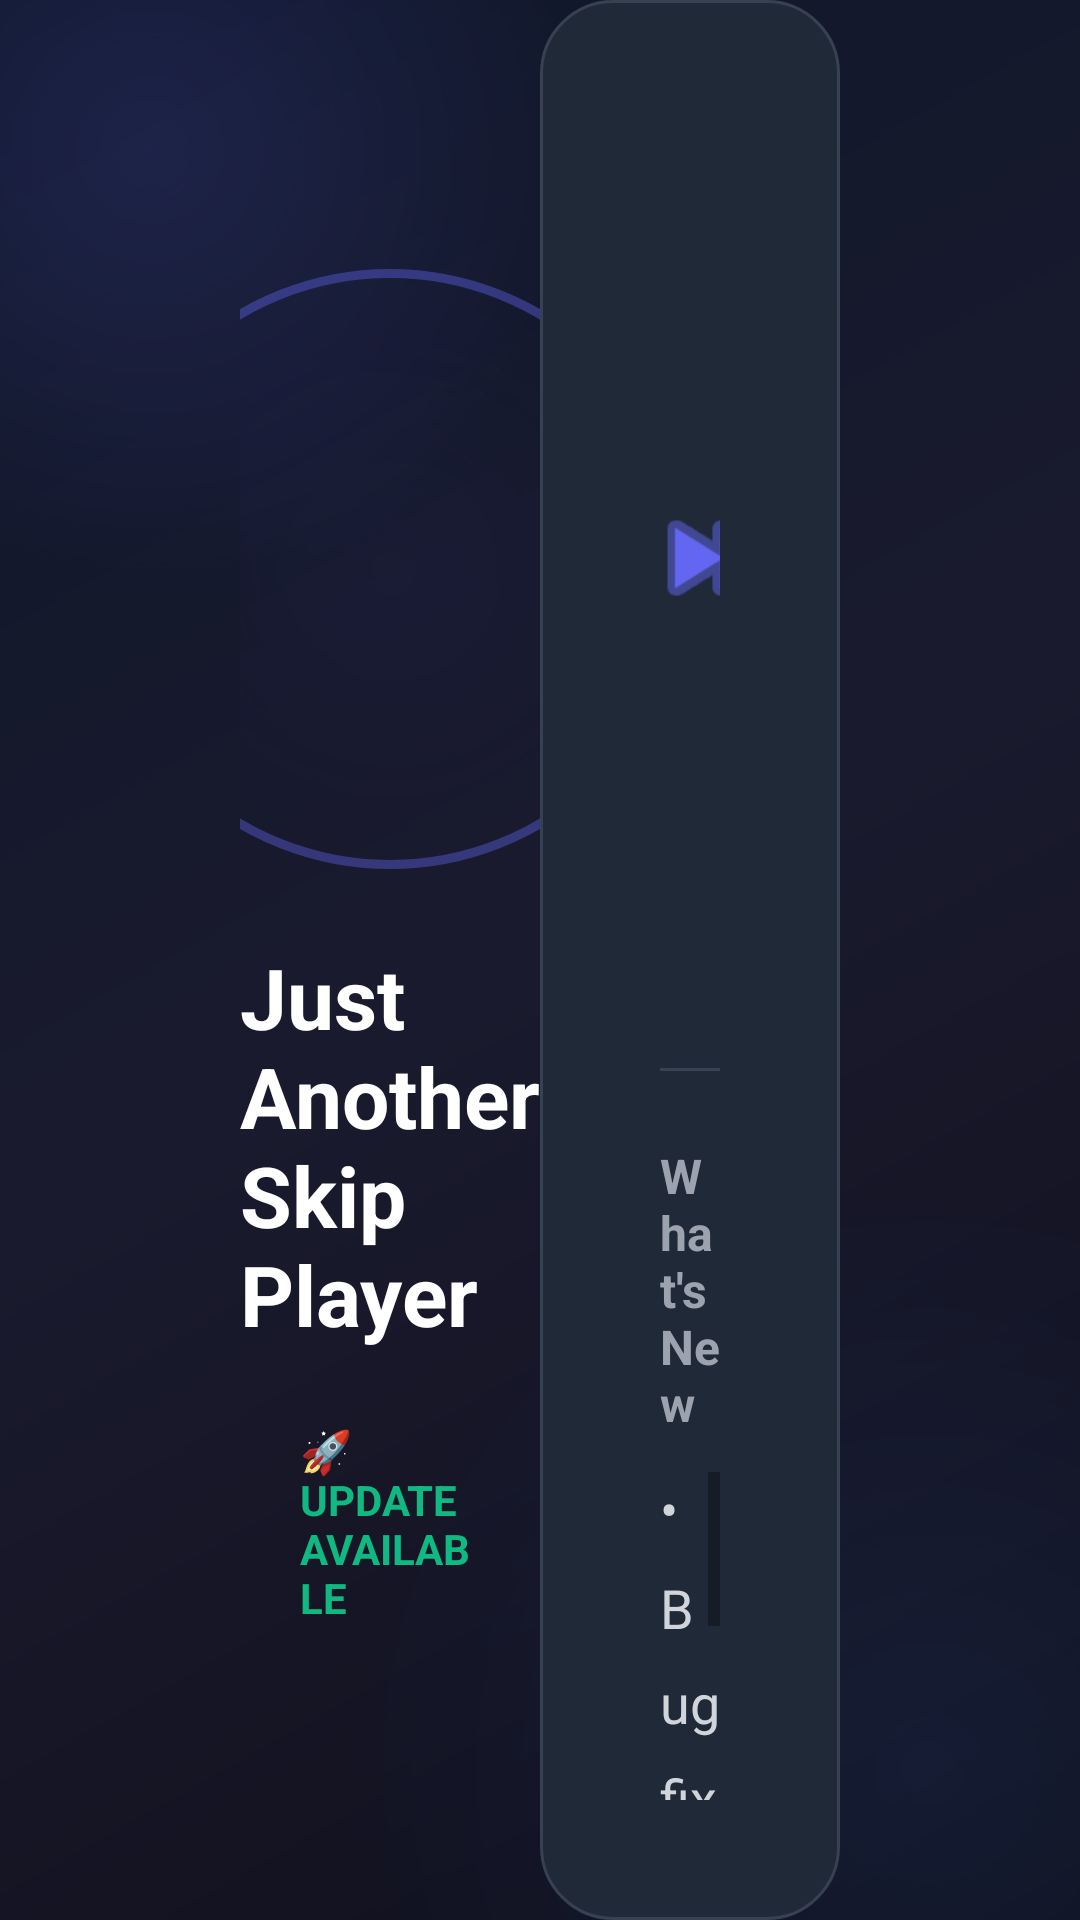

Here is an Android app screen rendered from its layout file. Give the layout XML and the strings, colors and styles it references.
<!-- AndroidManifest.xml: application theme Theme.Player -->
<!-- res/layout/fragment_update_tv.xml -->
<?xml version="1.0" encoding="utf-8"?>
<FrameLayout
    xmlns:android="http://schemas.android.com/apk/res/android"
    android:layout_width="match_parent"
    android:layout_height="match_parent"
    android:background="#000000">

    
    <View
        android:id="@+id/backgroundGradient"
        android:layout_width="match_parent"
        android:layout_height="match_parent"
        android:background="@drawable/bg_tv_gradient" />

    
    <View
        android:id="@+id/glowOrb1"
        android:layout_width="300dp"
        android:layout_height="300dp"
        android:layout_gravity="top|start"
        android:layout_marginTop="-100dp"
        android:layout_marginStart="-100dp"
        android:alpha="0.15"
        android:background="@drawable/bg_glow_orb_purple" />

    <View
        android:id="@+id/glowOrb2"
        android:layout_width="400dp"
        android:layout_height="400dp"
        android:layout_gravity="bottom|end"
        android:layout_marginBottom="-150dp"
        android:layout_marginEnd="-150dp"
        android:alpha="0.1"
        android:background="@drawable/bg_glow_orb_blue" />

    
    <LinearLayout
        android:layout_width="match_parent"
        android:layout_height="match_parent"
        android:gravity="center"
        android:orientation="horizontal"
        android:paddingHorizontal="80dp">

        
        <LinearLayout
            android:layout_width="0dp"
            android:layout_height="wrap_content"
            android:layout_weight="1"
            android:gravity="center"
            android:orientation="vertical">

            
            <FrameLayout
                android:layout_width="wrap_content"
                android:layout_height="wrap_content">

                
                <View
                    android:id="@+id/iconGlowRing"
                    android:layout_width="200dp"
                    android:layout_height="200dp"
                    android:layout_gravity="center"
                    android:alpha="0.4"
                    android:background="@drawable/bg_glow_ring" />

                
                <ImageView
                    android:id="@+id/appIcon"
                    android:layout_width="140dp"
                    android:layout_height="140dp"
                    android:layout_gravity="center"
                    android:src="@mipmap/ic_launcher" />
            </FrameLayout>

            
            <TextView
                android:id="@+id/appNameText"
                android:layout_width="wrap_content"
                android:layout_height="wrap_content"
                android:layout_marginTop="24dp"
                android:text="Just Another Skip Player"
                android:textColor="#FFFFFF"
                android:textSize="28sp"
                android:textStyle="bold" />

            
            <TextView
                android:id="@+id/updateBadge"
                android:layout_width="wrap_content"
                android:layout_height="wrap_content"
                android:layout_marginTop="16dp"
                android:background="@drawable/bg_update_badge"
                android:paddingHorizontal="20dp"
                android:paddingVertical="8dp"
                android:text="🚀 UPDATE AVAILABLE"
                android:textColor="#10B981"
                android:textSize="14sp"
                android:textStyle="bold" />
        </LinearLayout>

        
        <LinearLayout
            android:layout_width="0dp"
            android:layout_height="wrap_content"
            android:layout_weight="1"
            android:background="@drawable/bg_tv_card"
            android:orientation="vertical"
            android:padding="40dp">

            
            <LinearLayout
                android:layout_width="match_parent"
                android:layout_height="wrap_content"
                android:gravity="center"
                android:orientation="horizontal">

                
                <LinearLayout
                    android:layout_width="wrap_content"
                    android:layout_height="wrap_content"
                    android:gravity="center"
                    android:orientation="vertical">

                    <TextView
                        android:layout_width="wrap_content"
                        android:layout_height="wrap_content"
                        android:text="CURRENT"
                        android:textColor="#6B7280"
                        android:textSize="12sp"
                        android:textStyle="bold" />

                    <TextView
                        android:id="@+id/currentVersion"
                        android:layout_width="wrap_content"
                        android:layout_height="wrap_content"
                        android:layout_marginTop="4dp"
                        android:text="v1.0.2"
                        android:textColor="#9CA3AF"
                        android:textSize="32sp"
                        android:textStyle="bold" />
                </LinearLayout>

                
                <ImageView
                    android:id="@+id/arrowIcon"
                    android:layout_width="48dp"
                    android:layout_height="48dp"
                    android:layout_marginHorizontal="32dp"
                    android:src="@android:drawable/ic_media_ff"
                    android:tint="#6366F1" />

                
                <LinearLayout
                    android:layout_width="wrap_content"
                    android:layout_height="wrap_content"
                    android:gravity="center"
                    android:orientation="vertical">

                    <TextView
                        android:layout_width="wrap_content"
                        android:layout_height="wrap_content"
                        android:text="NEW"
                        android:textColor="#10B981"
                        android:textSize="12sp"
                        android:textStyle="bold" />

                    <TextView
                        android:id="@+id/newVersion"
                        android:layout_width="wrap_content"
                        android:layout_height="wrap_content"
                        android:layout_marginTop="4dp"
                        android:text="v1.0.3"
                        android:textColor="#FFFFFF"
                        android:textSize="32sp"
                        android:textStyle="bold" />
                </LinearLayout>
            </LinearLayout>

            
            <View
                android:layout_width="match_parent"
                android:layout_height="1dp"
                android:layout_marginVertical="24dp"
                android:background="#374151" />

            
            <TextView
                android:layout_width="match_parent"
                android:layout_height="wrap_content"
                android:layout_marginBottom="12dp"
                android:text="What's New"
                android:textColor="#9CA3AF"
                android:textSize="16sp"
                android:textStyle="bold" />

            
            <ScrollView
                android:layout_width="match_parent"
                android:layout_height="150dp">

                <TextView
                    android:id="@+id/changelogText"
                    android:layout_width="match_parent"
                    android:layout_height="wrap_content"
                    android:lineSpacingMultiplier="1.5"
                    android:text="• Bug fixes and improvements"
                    android:textColor="#D1D5DB"
                    android:textSize="18sp" />
            </ScrollView>

            
            <TextView
                android:id="@+id/fileSizeText"
                android:layout_width="match_parent"
                android:layout_height="wrap_content"
                android:layout_marginTop="16dp"
                android:gravity="center"
                android:text="📦 25 MB"
                android:textColor="#6B7280"
                android:textSize="14sp" />

            
            <LinearLayout
                android:layout_width="match_parent"
                android:layout_height="wrap_content"
                android:layout_marginTop="24dp"
                android:gravity="center"
                android:orientation="horizontal">

                
                <Button
                    android:id="@+id/laterButton"
                    android:layout_width="180dp"
                    android:layout_height="60dp"
                    android:layout_marginEnd="16dp"
                    android:background="@drawable/bg_tv_button_outline"
                    android:focusable="true"
                    android:focusableInTouchMode="true"
                    android:text="Later"
                    android:textAllCaps="false"
                    android:textColor="#9CA3AF"
                    android:textSize="18sp" />

                
                <Button
                    android:id="@+id/updateButton"
                    android:layout_width="180dp"
                    android:layout_height="60dp"
                    android:background="@drawable/bg_tv_button_gradient"
                    android:focusable="true"
                    android:focusableInTouchMode="true"
                    android:text="Update Now"
                    android:textAllCaps="false"
                    android:textColor="#FFFFFF"
                    android:textSize="18sp"
                    android:textStyle="bold" />
            </LinearLayout>
        </LinearLayout>
    </LinearLayout>
</FrameLayout>
<!-- resources referenced by this layout -->
<resources>
  <!-- drawable bg_glow_orb_blue (drawable) -->
  <?xml version="1.0" encoding="utf-8"?>
  <shape xmlns:android="http://schemas.android.com/apk/res/android"
      android:shape="oval">
      <gradient
          android:type="radial"
          android:gradientRadius="200dp"
          android:startColor="#3B82F6"
          android:endColor="#00000000" />
  </shape>
  <!-- drawable bg_glow_orb_purple (drawable) -->
  <?xml version="1.0" encoding="utf-8"?>
  <shape xmlns:android="http://schemas.android.com/apk/res/android"
      android:shape="oval">
      <gradient
          android:type="radial"
          android:gradientRadius="150dp"
          android:startColor="#6366F1"
          android:endColor="#00000000" />
  </shape>
  <!-- drawable bg_glow_ring (drawable) -->
  <?xml version="1.0" encoding="utf-8"?>
  <shape xmlns:android="http://schemas.android.com/apk/res/android"
      android:shape="oval">
      <stroke
          android:width="3dp"
          android:color="#6366F1" />
      <gradient
          android:type="radial"
          android:gradientRadius="100dp"
          android:startColor="#1A6366F1"
          android:endColor="#00000000" />
  </shape>
  <!-- drawable bg_tv_button_outline (drawable) -->
  <?xml version="1.0" encoding="utf-8"?>
  <selector xmlns:android="http://schemas.android.com/apk/res/android">
      <item android:state_focused="true">
          <shape android:shape="rectangle">
              <stroke android:width="2dp" android:color="#FFFFFF" />
              <solid android:color="#374151" />
              <corners android:radius="16dp" />
          </shape>
      </item>
      <item>
          <shape android:shape="rectangle">
              <stroke android:width="1.5dp" android:color="#4B5563" />
              <solid android:color="#00000000" />
              <corners android:radius="16dp" />
          </shape>
      </item>
  </selector>
  <!-- drawable bg_tv_card (drawable) -->
  <?xml version="1.0" encoding="utf-8"?>
  <shape xmlns:android="http://schemas.android.com/apk/res/android"
      android:shape="rectangle">
      <solid android:color="#1F2937" />
      <corners android:radius="24dp" />
      <stroke
          android:width="1dp"
          android:color="#374151" />
  </shape>
  <!-- drawable bg_tv_gradient (drawable) -->
  <?xml version="1.0" encoding="utf-8"?>
  <shape xmlns:android="http://schemas.android.com/apk/res/android"
      android:shape="rectangle">
      <gradient
          android:type="linear"
          android:angle="135"
          android:startColor="#0F0F1A"
          android:centerColor="#1A1A2E"
          android:endColor="#0F172A" />
  </shape>
  <style name="Theme.Player" parent="BaseTheme.Player">
      </style>
  <style name="BaseTheme.Player" parent="Theme.MaterialComponents.DayNight.NoActionBar">
          <item name="android:statusBarColor">@color/ui_controls_background</item>
          <item name="android:navigationBarColor">@color/ui_controls_background</item>
          <item name="android:windowBackground">@color/black</item>
          <item name="android:windowLayoutInDisplayCutoutMode" tools:ignore="NewApi">shortEdges</item>
          <item name="android:forceDarkAllowed" tools:targetApi="29">false</item>
      </style>
  <color name="ui_controls_background">#98000000</color>
  <color name="black">#FF000000</color>
</resources>
